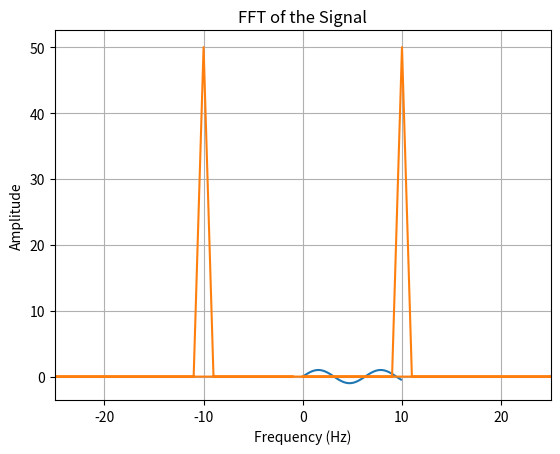
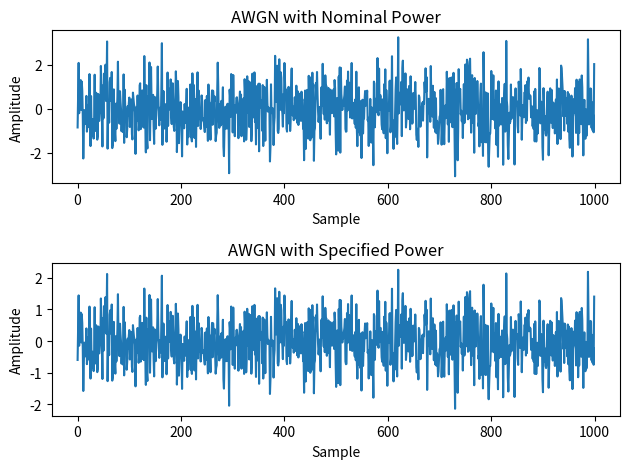

The matplotlib source for these figures, in order:
import numpy as np
import matplotlib.pyplot as plt

# WORKING WITH ARRAYS AND MATRICES
# Creating Array and Matrices:
A = np.array([[1, 2, 3], [4, 5, 6], [7, 8, 9]])  # 3x3 Matrix
B = np.zeros((3, 3))  # 3x3 matrix of zeros
C = np.ones((2, 4))  # 2x4 matrix of ones
D = np.eye(3)  # 3x3 identity matrix

print(f"Matrix A:\n{A}\n")

# Accessing and Modifying Elements:
A[0, 1] = 10  # Modify element at first row, second column
col = A[:, 2]  # Access third column
row = A[1, :]  # Access second row

print(f"Modified Matrix A:\n{A}\n")
print(f"Third column of A:\n{col}\n")
print(f"Second row of A:\n{row}\n")

# Basic Matrix Operations:
A_trans = A.T  # Transpose of A
A_inv = np.linalg.inv(A)  # Inverse of A
A_mult = np.dot(A, B)  # Multiplication of A and B

print(f"Transpose of A:\n{A_trans}\n")
print(f"Inverse of A:\n{A_inv}\n")
print(f"Multiplication of A and B:\n{A_mult}\n")

# Plotting a Sine Wave:
x = np.arange(0, 10, 0.1)
y = np.sin(x)
plt.plot(x, y)
plt.xlabel('x')
plt.ylabel('sin(x)')
plt.title('Sine Wave')
plt.grid(True)
plt.show()

# SIGNAL GENERATION AND BASIC ANALYSIS
# Generating signals:
t = np.arange(0, 1, 0.01)
signal = np.sin(2 * np.pi * 10 * t)

frequency = 100  # Sampling frequency
period = 1 / frequency
n = np.arange(0, 1, period)
sampled_signal = np.sin(2 * np.pi * 10 * n)

# FFT and Frequency Domain Plot
fft_signal = np.fft.fft(signal)
f = np.fft.fftfreq(len(fft_signal), period)

plt.plot(f, np.abs(fft_signal))
plt.xlabel('Frequency (Hz)')
plt.ylabel('Amplitude')
plt.title('FFT of the Signal')
plt.xlim(-25, 25)  # Limit x-axis for better view
plt.grid(True)
plt.show()

# GENERATING AWGN NOISES
# Generating AWGN with nominal power:
NUMBER_OF_SAMPLES = 1000
noise = np.random.randn(NUMBER_OF_SAMPLES)

# Generating AWGN with specified power:
SPECIFIED_POWER = 0.5  # Can be any number
noise_power = np.var(noise)  # Compute the current power
scaling_factor = np.sqrt(SPECIFIED_POWER / noise_power)
scaled_noise = noise * scaling_factor

# Visualising the noise:
plt.figure()

plt.subplot(2, 1, 1)
plt.plot(noise)
plt.title('AWGN with Nominal Power')
plt.xlabel('Sample')
plt.ylabel('Amplitude')

plt.subplot(2, 1, 2)
plt.plot(scaled_noise)
plt.title('AWGN with Specified Power')
plt.xlabel('Sample')
plt.ylabel('Amplitude')

plt.tight_layout()
plt.show()
